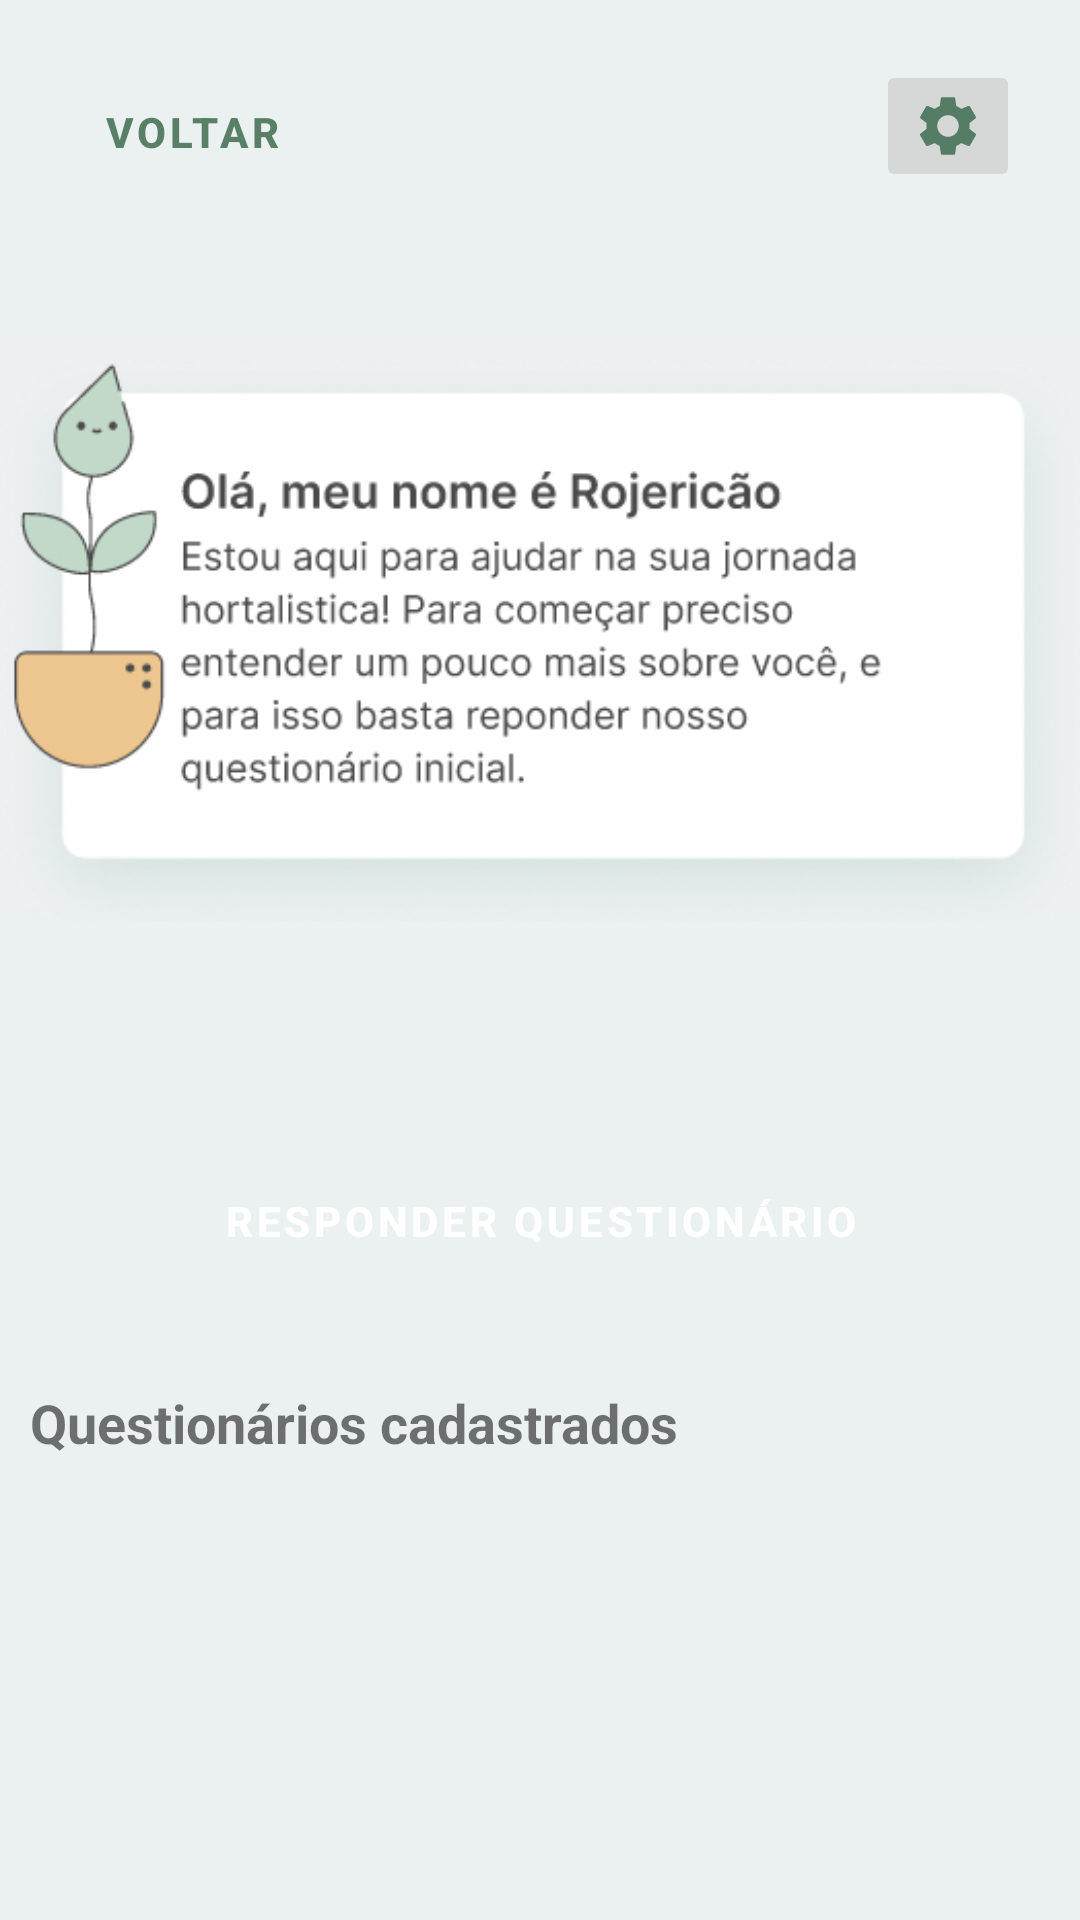

Layout XML and referenced resources for this Android screen:
<!-- AndroidManifest.xml: application theme Theme.Hortalize -->
<!-- res/layout/activity_home.xml -->
<?xml version="1.0" encoding="utf-8"?>
<androidx.constraintlayout.widget.ConstraintLayout xmlns:android="http://schemas.android.com/apk/res/android"
    xmlns:app="http://schemas.android.com/apk/res-auto"
    xmlns:tools="http://schemas.android.com/tools"
    android:layout_width="match_parent"
    android:layout_height="match_parent"
    android:background="@color/background2"
    tools:context=".HomeActivity">

    <Button
        android:id="@+id/button1"
        style="@style/Widget.MaterialComponents.Button.TextButton"
        android:layout_width="wrap_content"
        android:layout_height="wrap_content"
        android:layout_margin="20dp"
        android:text="Voltar"
        android:textStyle="bold"
        android:textColor="@color/background"
        app:layout_constraintStart_toStartOf="parent"
        app:layout_constraintTop_toTopOf="parent" />

    <ImageButton
        android:id="@+id/buttonSetting"
        android:layout_width="wrap_content"
        android:layout_height="wrap_content"
        android:layout_margin="20dp"
        android:src="@drawable/ic_baseline_settings_24"
        app:layout_constraintEnd_toEndOf="parent"
        app:layout_constraintTop_toTopOf="parent"/>

    <ImageView
        android:id="@+id/imageView"
        android:layout_width="wrap_content"
        android:layout_height="wrap_content"
        app:layout_constraintEnd_toEndOf="parent"
        app:layout_constraintStart_toStartOf="parent"
        app:layout_constraintTop_toBottomOf="@id/buttonSetting"
        app:srcCompat="@drawable/welcome" />

    <Button
        android:id="@+id/buttonQuestionario"
        style="@style/Widget.MaterialComponents.Button"
        android:layout_width="300dp"
        android:layout_height="70dp"
        android:layout_margin="20dp"
        android:text="Responder questionário"
        android:textStyle="bold"
        android:backgroundTint="@color/background"
        app:layout_constraintEnd_toEndOf="parent"
        app:layout_constraintStart_toStartOf="parent"
        app:layout_constraintTop_toBottomOf="@+id/imageView" />

    <TextView
        android:id="@+id/textViewLabel"
        android:layout_width="match_parent"
        android:layout_height="wrap_content"
        android:layout_marginTop="20dp"
        android:layout_marginStart="10dp"
        android:textSize="18sp"
        android:textStyle="bold"
        android:text="Questionários cadastrados"
        app:layout_constraintTop_toBottomOf="@id/buttonQuestionario"
        app:layout_constraintStart_toStartOf="parent"
        />

    <androidx.recyclerview.widget.RecyclerView
        android:id="@+id/recyclerView"
        android:layout_marginTop="5dp"
        android:layout_marginStart="15dp"
        android:layout_marginEnd="15dp"
        android:layout_marginBottom="10dp"
        android:background="@color/white"
        app:layout_constraintTop_toBottomOf="@id/textViewLabel"
        app:layout_constraintStart_toStartOf="parent"
        app:layout_constraintBottom_toBottomOf="parent"
        app:layout_constraintEnd_toEndOf="parent"
        android:layout_width="match_parent"
        android:layout_height="wrap_content" />


</androidx.constraintlayout.widget.ConstraintLayout>
<!-- resources referenced by this layout -->
<resources>
  <color name="background">#598066</color>
  <color name="background2">#EBF0F1</color>
  <color name="white">#FFFFFFFF</color>
  <!-- drawable ic_baseline_settings_24 (drawable) -->
  <vector android:height="24dp" android:tint="#557D65"
      android:viewportHeight="24" android:viewportWidth="24"
      android:width="24dp" xmlns:android="http://schemas.android.com/apk/res/android">
      <path android:fillColor="@android:color/white" android:pathData="M19.14,12.94c0.04,-0.3 0.06,-0.61 0.06,-0.94c0,-0.32 -0.02,-0.64 -0.07,-0.94l2.03,-1.58c0.18,-0.14 0.23,-0.41 0.12,-0.61l-1.92,-3.32c-0.12,-0.22 -0.37,-0.29 -0.59,-0.22l-2.39,0.96c-0.5,-0.38 -1.03,-0.7 -1.62,-0.94L14.4,2.81c-0.04,-0.24 -0.24,-0.41 -0.48,-0.41h-3.84c-0.24,0 -0.43,0.17 -0.47,0.41L9.25,5.35C8.66,5.59 8.12,5.92 7.63,6.29L5.24,5.33c-0.22,-0.08 -0.47,0 -0.59,0.22L2.74,8.87C2.62,9.08 2.66,9.34 2.86,9.48l2.03,1.58C4.84,11.36 4.8,11.69 4.8,12s0.02,0.64 0.07,0.94l-2.03,1.58c-0.18,0.14 -0.23,0.41 -0.12,0.61l1.92,3.32c0.12,0.22 0.37,0.29 0.59,0.22l2.39,-0.96c0.5,0.38 1.03,0.7 1.62,0.94l0.36,2.54c0.05,0.24 0.24,0.41 0.48,0.41h3.84c0.24,0 0.44,-0.17 0.47,-0.41l0.36,-2.54c0.59,-0.24 1.13,-0.56 1.62,-0.94l2.39,0.96c0.22,0.08 0.47,0 0.59,-0.22l1.92,-3.32c0.12,-0.22 0.07,-0.47 -0.12,-0.61L19.14,12.94zM12,15.6c-1.98,0 -3.6,-1.62 -3.6,-3.6s1.62,-3.6 3.6,-3.6s3.6,1.62 3.6,3.6S13.98,15.6 12,15.6z"/>
  </vector>
  <!-- drawable welcome: png bitmap (drawable, 121775 bytes) -->
  <style name="Theme.Hortalize" parent="Theme.MaterialComponents.DayNight.NoActionBar">
          
          <item name="colorPrimary">@color/purple_500</item>
          <item name="colorPrimaryVariant">@color/background</item>
          <item name="colorOnPrimary">@color/white</item>
          
          <item name="colorSecondary">@color/teal_200</item>
          <item name="colorSecondaryVariant">@color/teal_700</item>
          <item name="colorOnSecondary">@color/black</item>
          
          <item name="android:statusBarColor" tools:targetApi="l">?attr/colorPrimaryVariant</item>
          
      </style>
  <color name="purple_500">#598066</color>
  <color name="teal_200">#FF03DAC5</color>
  <color name="teal_700">#FF018786</color>
  <color name="black">#FF000000</color>
</resources>
